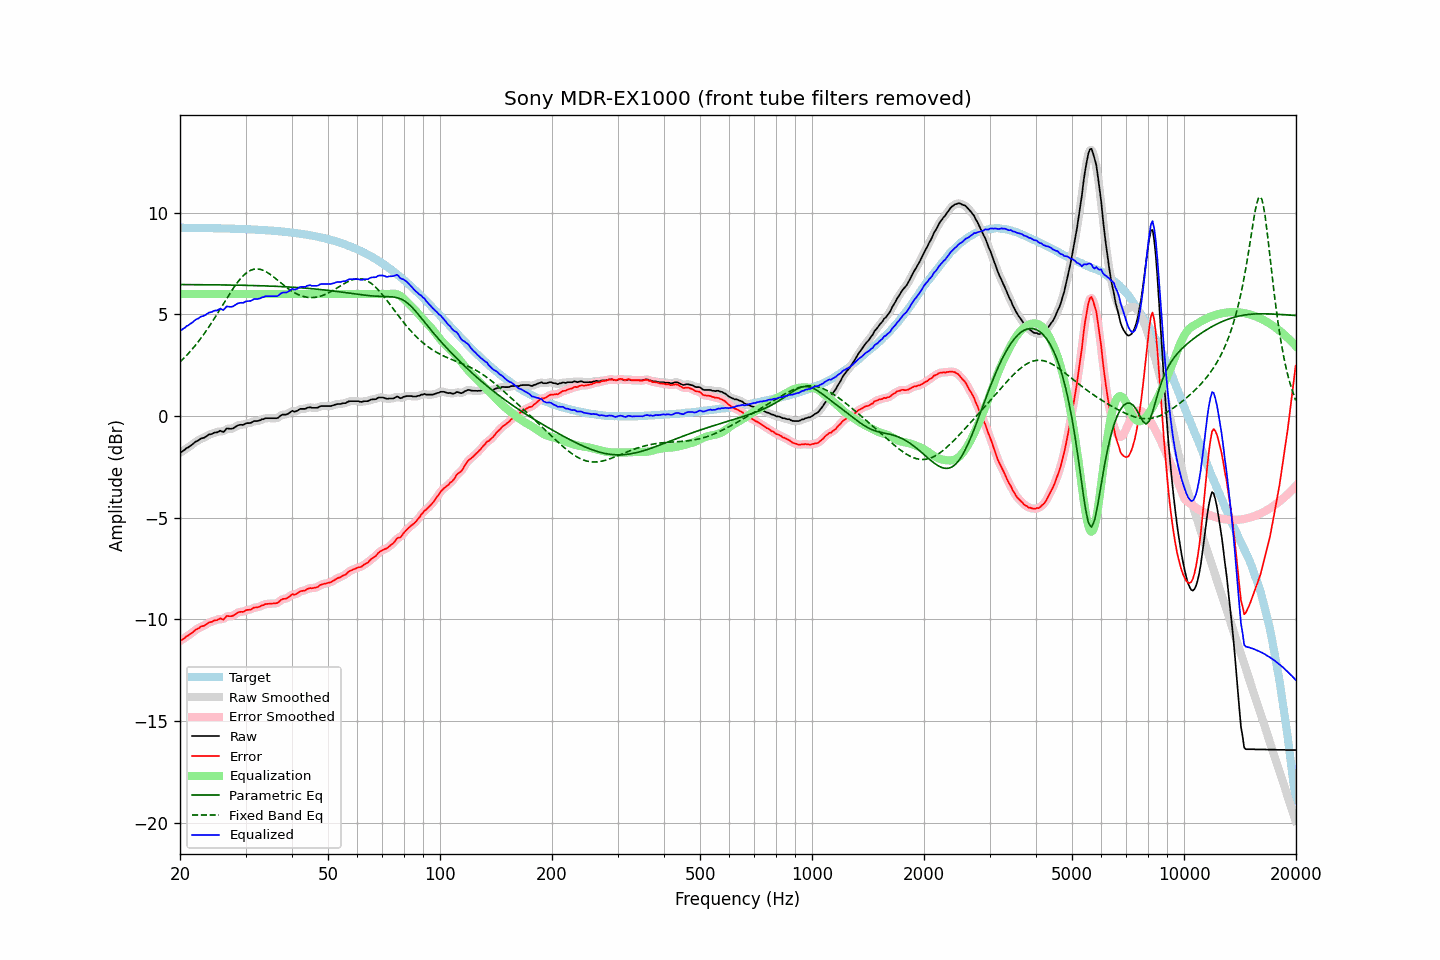

Values plotted in this chart, from the file beside it:
frequency, raw, error, smoothed, error_smoothed, equalization, parametric_eq, fixed_band_eq, equalized_raw, equalized_smoothed, target
20.00, -1.80, -11.06, -1.81, -11.07, 6.00, 6.47, 2.66, 4.20, 4.19, 9.26
20.20, -1.77, -11.03, -1.76, -11.02, 6.00, 6.47, 2.74, 4.23, 4.24, 9.26
20.40, -1.71, -10.97, -1.70, -10.96, 6.00, 6.47, 2.81, 4.29, 4.30, 9.26
20.61, -1.66, -10.92, -1.65, -10.91, 6.00, 6.46, 2.89, 4.34, 4.35, 9.26
20.81, -1.58, -10.83, -1.59, -10.85, 6.00, 6.46, 2.97, 4.42, 4.41, 9.26
21.02, -1.55, -10.80, -1.54, -10.80, 6.00, 6.46, 3.06, 4.45, 4.46, 9.26
21.23, -1.49, -10.74, -1.49, -10.74, 6.00, 6.46, 3.14, 4.51, 4.51, 9.26
21.44, -1.44, -10.69, -1.44, -10.69, 6.00, 6.46, 3.24, 4.56, 4.56, 9.25
21.66, -1.38, -10.63, -1.37, -10.62, 6.00, 6.46, 3.33, 4.62, 4.63, 9.25
21.87, -1.31, -10.56, -1.31, -10.56, 6.00, 6.46, 3.42, 4.69, 4.69, 9.25
22.09, -1.25, -10.50, -1.26, -10.51, 6.00, 6.46, 3.52, 4.75, 4.74, 9.25
22.31, -1.22, -10.47, -1.21, -10.46, 6.00, 6.46, 3.62, 4.78, 4.79, 9.25
22.54, -1.17, -10.42, -1.16, -10.41, 6.00, 6.46, 3.72, 4.83, 4.84, 9.25
22.76, -1.11, -10.36, -1.12, -10.37, 6.00, 6.46, 3.83, 4.89, 4.88, 9.25
22.99, -1.09, -10.33, -1.09, -10.33, 6.00, 6.46, 3.93, 4.91, 4.91, 9.25
23.22, -1.07, -10.31, -1.06, -10.30, 6.00, 6.46, 4.04, 4.93, 4.94, 9.25
23.45, -1.02, -10.26, -1.02, -10.26, 6.00, 6.46, 4.16, 4.98, 4.98, 9.24
23.69, -0.97, -10.21, -0.97, -10.21, 6.00, 6.46, 4.27, 5.03, 5.03, 9.24
23.92, -0.91, -10.15, -0.93, -10.17, 6.00, 6.46, 4.39, 5.09, 5.07, 9.24
24.16, -0.90, -10.14, -0.89, -10.13, 6.00, 6.45, 4.51, 5.10, 5.11, 9.24
24.40, -0.88, -10.12, -0.86, -10.10, 6.00, 6.45, 4.63, 5.12, 5.14, 9.24
24.65, -0.83, -10.06, -0.84, -10.08, 6.00, 6.45, 4.75, 5.17, 5.16, 9.24
24.89, -0.81, -10.04, -0.82, -10.05, 6.00, 6.45, 4.88, 5.19, 5.18, 9.24
25.14, -0.81, -10.04, -0.78, -10.02, 6.00, 6.45, 5.00, 5.19, 5.22, 9.23
25.39, -0.77, -10.00, -0.76, -9.99, 6.00, 6.45, 5.13, 5.23, 5.24, 9.23
25.65, -0.72, -9.95, -0.76, -9.99, 6.00, 6.45, 5.26, 5.28, 5.24, 9.23
25.91, -0.76, -9.99, -0.76, -9.99, 6.00, 6.45, 5.39, 5.24, 5.24, 9.23
26.16, -0.79, -10.01, -0.74, -9.96, 6.00, 6.45, 5.52, 5.21, 5.26, 9.23
26.43, -0.71, -9.93, -0.70, -9.93, 6.00, 6.45, 5.65, 5.29, 5.30, 9.22
26.69, -0.61, -9.83, -0.65, -9.87, 6.00, 6.44, 5.78, 5.39, 5.35, 9.22
26.96, -0.62, -9.84, -0.62, -9.84, 6.00, 6.44, 5.90, 5.38, 5.38, 9.22
27.23, -0.63, -9.85, -0.62, -9.84, 6.00, 6.44, 6.03, 5.37, 5.38, 9.22
27.50, -0.63, -9.84, -0.62, -9.84, 6.00, 6.44, 6.15, 5.37, 5.38, 9.22
27.77, -0.61, -9.82, -0.60, -9.81, 6.00, 6.44, 6.27, 5.39, 5.40, 9.21
28.05, -0.56, -9.77, -0.56, -9.77, 6.00, 6.44, 6.38, 5.44, 5.44, 9.21
28.33, -0.51, -9.72, -0.51, -9.72, 6.00, 6.44, 6.49, 5.49, 5.49, 9.21
28.62, -0.46, -9.66, -0.46, -9.67, 6.00, 6.44, 6.60, 5.54, 5.54, 9.20
28.90, -0.44, -9.64, -0.44, -9.64, 6.00, 6.43, 6.70, 5.56, 5.56, 9.20
29.19, -0.43, -9.63, -0.43, -9.63, 6.00, 6.43, 6.79, 5.57, 5.57, 9.20
29.48, -0.44, -9.63, -0.42, -9.62, 6.00, 6.43, 6.87, 5.56, 5.58, 9.20
29.78, -0.41, -9.60, -0.40, -9.59, 6.00, 6.43, 6.95, 5.59, 5.60, 9.19
30.08, -0.36, -9.55, -0.37, -9.56, 6.00, 6.43, 7.02, 5.64, 5.63, 9.19
30.38, -0.35, -9.53, -0.35, -9.54, 6.00, 6.42, 7.08, 5.65, 5.65, 9.19
30.68, -0.35, -9.53, -0.34, -9.53, 6.00, 6.42, 7.13, 5.65, 5.66, 9.18
30.99, -0.34, -9.52, -0.32, -9.50, 6.00, 6.42, 7.17, 5.66, 5.68, 9.18
31.30, -0.30, -9.47, -0.30, -9.47, 6.00, 6.42, 7.20, 5.70, 5.70, 9.18
31.61, -0.25, -9.42, -0.27, -9.44, 6.00, 6.42, 7.22, 5.75, 5.73, 9.17
31.93, -0.25, -9.42, -0.25, -9.41, 6.00, 6.41, 7.23, 5.75, 5.75, 9.17
32.24, -0.25, -9.41, -0.24, -9.40, 6.00, 6.41, 7.23, 5.75, 5.76, 9.16
32.57, -0.23, -9.39, -0.23, -9.38, 6.00, 6.41, 7.23, 5.77, 5.77, 9.16
32.89, -0.21, -9.36, -0.20, -9.36, 6.00, 6.41, 7.21, 5.79, 5.80, 9.15
33.22, -0.16, -9.31, -0.17, -9.32, 6.00, 6.40, 7.19, 5.84, 5.83, 9.15
33.55, -0.16, -9.30, -0.14, -9.29, 6.00, 6.40, 7.16, 5.84, 5.86, 9.14
33.89, -0.11, -9.25, -0.12, -9.26, 6.00, 6.40, 7.12, 5.89, 5.88, 9.14
34.23, -0.11, -9.24, -0.11, -9.24, 6.00, 6.40, 7.08, 5.89, 5.89, 9.13
34.57, -0.11, -9.24, -0.10, -9.23, 6.00, 6.39, 7.02, 5.89, 5.90, 9.13
34.92, -0.11, -9.23, -0.11, -9.23, 6.00, 6.39, 6.97, 5.89, 5.89, 9.12
35.27, -0.11, -9.23, -0.11, -9.23, 6.00, 6.39, 6.91, 5.89, 5.89, 9.12
35.62, -0.11, -9.22, -0.11, -9.22, 6.00, 6.38, 6.85, 5.89, 5.89, 9.11
35.97, -0.11, -9.21, -0.11, -9.22, 6.00, 6.38, 6.79, 5.89, 5.89, 9.11
... 635 more rows
